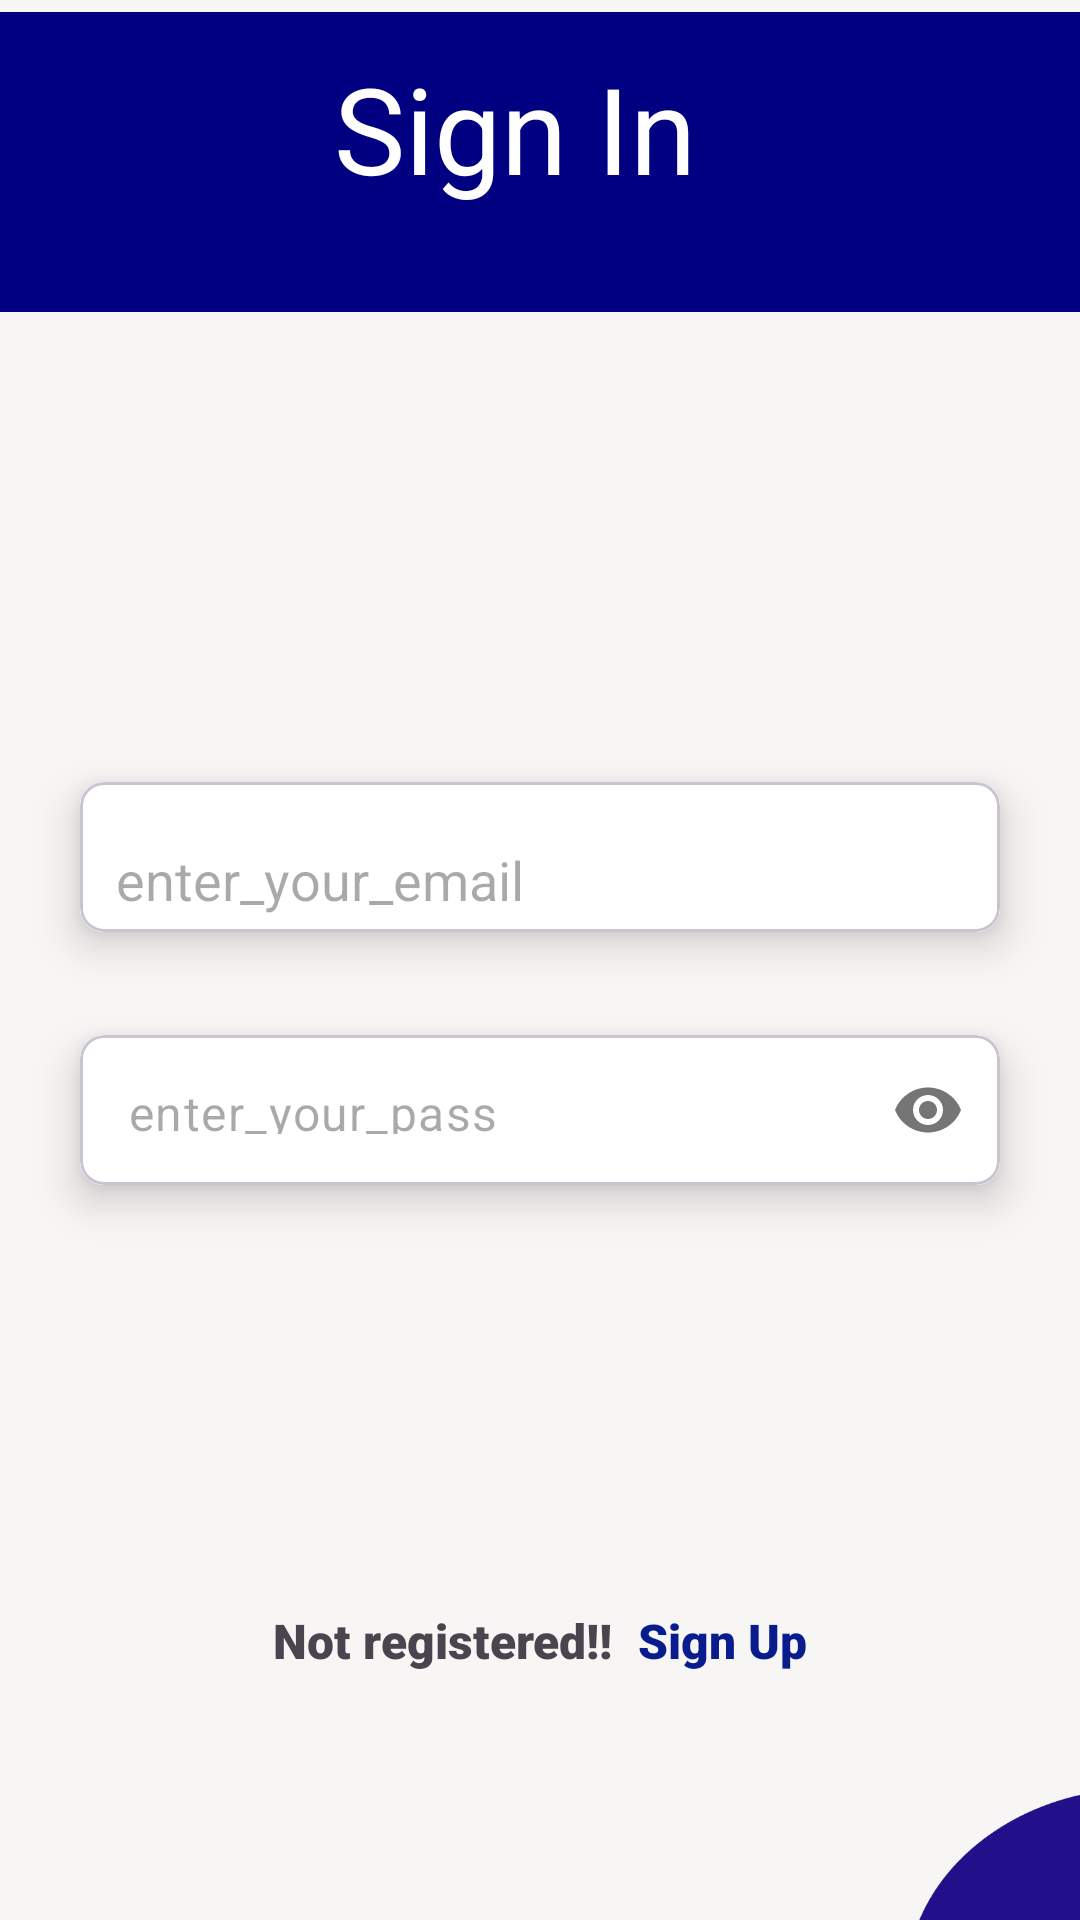

Android layout source for this screen:
<!-- AndroidManifest.xml: application theme Theme.DutyCraft -->
<!-- res/layout/fragment_sign_in.xml -->
<?xml version="1.0" encoding="utf-8"?>
<androidx.constraintlayout.widget.ConstraintLayout xmlns:android="http://schemas.android.com/apk/res/android"
    xmlns:app="http://schemas.android.com/apk/res-auto"
    xmlns:tools="http://schemas.android.com/tools"
    android:layout_width="match_parent"
    android:layout_height="match_parent"
    android:background="#FAF9F9"
    android:backgroundTint="#F8F5F5"
    tools:context=".fragments.SignInFragment">


    <ImageView
        android:id="@+id/imageView3"
        android:layout_width="wrap_content"
        android:layout_height="200dp"
        android:layout_marginTop="596dp"
        android:scaleType="fitXY"
        android:src="@drawable/design_one"
        app:layout_constraintEnd_toEndOf="parent"
        app:layout_constraintHorizontal_bias="1.0"
        app:layout_constraintStart_toStartOf="parent"
        app:layout_constraintTop_toTopOf="parent" />


    <ImageView
        android:id="@+id/imageView2"
        android:layout_width="60dp"
        android:layout_height="130dp"
        android:layout_marginTop="60dp"
        android:rotation="180"
        android:scaleType="fitXY"
        android:src="@drawable/ellipse_one"
        app:layout_constraintEnd_toEndOf="parent"
        app:layout_constraintTop_toBottomOf="@+id/imageView4" />

    <ImageView
        android:id="@+id/imageView4"
        android:layout_width="432dp"
        android:layout_height="100dp"
        android:layout_marginTop="4dp"
        android:scaleType="fitXY"
        android:src="@drawable/np"
        app:layout_constraintEnd_toEndOf="parent"
        app:layout_constraintHorizontal_bias="0.0"
        app:layout_constraintStart_toStartOf="parent"
        app:layout_constraintTop_toTopOf="parent" />



    <TextView
        android:id="@+id/textView"
        android:layout_width="wrap_content"
        android:layout_height="wrap_content"
        android:layout_marginTop="16dp"
        android:fontFamily="sans-serif"
        android:text="Sign In"
        android:textColor="@color/white"
        android:textSize="40sp"
        app:layout_constraintEnd_toEndOf="parent"
        app:layout_constraintHorizontal_bias="0.465"
        app:layout_constraintStart_toStartOf="parent"
        app:layout_constraintTop_toTopOf="parent" />

    <com.google.android.material.card.MaterialCardView
        android:id="@+id/cardView1"
        android:layout_width="0dp"
        android:layout_height="wrap_content"
        android:layout_marginHorizontal="16dp"
        android:layout_marginTop="82dp"
        app:cardCornerRadius="8dp"
        app:cardElevation="8dp"
        app:cardUseCompatPadding="true"
        app:layout_constraintEnd_toEndOf="parent"
        app:layout_constraintHorizontal_bias="0.5"
        app:layout_constraintStart_toStartOf="parent"
        app:layout_constraintTop_toTopOf="@+id/imageView2">

        <com.google.android.material.textfield.TextInputLayout
            android:layout_width="match_parent"
            android:layout_height="50dp"
            android:background="@color/white"
            app:boxStrokeWidth="0dp"
            app:boxStrokeWidthFocused="0dp"
            app:hintEnabled="false">

        </com.google.android.material.textfield.TextInputLayout>

        <com.google.android.material.textfield.TextInputEditText
            android:id="@+id/emailEt"
            android:layout_width="match_parent"
            android:layout_height="50dp"
            android:background="@color/white"
            android:hint="enter_your_email"
            android:inputType="textEmailAddress"
            android:paddingStart="12dp"
            android:paddingTop="15dp" />

    </com.google.android.material.card.MaterialCardView>

    <com.google.android.material.card.MaterialCardView
        android:id="@+id/cardView2"
        android:layout_width="0dp"
        android:layout_height="wrap_content"
        android:layout_marginHorizontal="16dp"
        android:layout_marginTop="5dp"
        app:cardCornerRadius="8dp"
        app:cardElevation="8dp"
        app:cardUseCompatPadding="true"
        app:layout_constraintEnd_toEndOf="parent"
        app:layout_constraintHorizontal_bias="0.5"
        app:layout_constraintStart_toStartOf="parent"
        app:layout_constraintTop_toBottomOf="@id/cardView1">



        <com.google.android.material.textfield.TextInputLayout
            android:layout_width="match_parent"
            android:layout_height="50dp"
            android:background="@color/white"
            app:boxStrokeWidth="0dp"
            app:boxStrokeWidthFocused="0dp"
            app:hintEnabled="false"
            app:passwordToggleEnabled="true">

            <com.google.android.material.textfield.TextInputEditText
                android:id="@+id/passEt"
                android:layout_width="match_parent"
                android:layout_height="match_parent"
                android:background="@color/white"
                android:hint="enter_your_pass"
                android:inputType="textPassword"
                android:paddingStart="12dp"
                android:paddingTop="15dp" />

        </com.google.android.material.textfield.TextInputLayout>


    </com.google.android.material.card.MaterialCardView>


    <com.google.android.material.card.MaterialCardView
        android:id="@+id/cardView3"
        android:layout_width="0dp"
        android:layout_height="wrap_content"
        android:layout_marginHorizontal="16dp"
        android:layout_marginTop="5dp"
        app:cardCornerRadius="8dp"
        app:cardElevation="8dp"
        app:cardUseCompatPadding="true"
        app:layout_constraintEnd_toEndOf="parent"
        app:layout_constraintHorizontal_bias="0.5"
        app:layout_constraintStart_toStartOf="parent"
        app:layout_constraintTop_toBottomOf="@id/cardView2">




    </com.google.android.material.card.MaterialCardView>

    <ImageView
        android:id="@+id/nextBtn"
        android:layout_width="60dp"
        android:layout_height="60dp"
        android:layout_marginTop="24dp"
        android:layout_marginEnd="16dp"
        android:src="@drawable/btn"
        app:layout_constraintEnd_toEndOf="@id/cardView3"
        app:layout_constraintTop_toBottomOf="@id/cardView3" />

    <TextView
        android:id="@+id/textview32"
        android:layout_width="wrap_content"
        android:layout_height="wrap_content"
        android:layout_marginTop="8dp"
        android:fontFamily="sans-serif-black"
        android:text="@string/not_registered"
        android:textSize="16sp"
        app:layout_constraintEnd_toStartOf="@+id/textViewSignIn"
        app:layout_constraintHorizontal_bias="0.5"
        app:layout_constraintStart_toEndOf="@+id/imageView3"
        app:layout_constraintStart_toStartOf="@+id/guideline2"
        app:layout_constraintTop_toBottomOf="@id/nextBtn" />

    <TextView
        android:id="@+id/textViewSignIn"
        android:layout_width="wrap_content"
        android:layout_height="wrap_content"
        android:fontFamily="sans-serif-black"
        android:text=" Sign Up"
        android:textColor="@color/blue"
        android:textSize="16sp"
        app:layout_constraintEnd_toStartOf="@+id/guideline3"
        app:layout_constraintHorizontal_bias="0.5"
        app:layout_constraintStart_toEndOf="@+id/textview32"
        app:layout_constraintTop_toTopOf="@id/textview32" />

    <androidx.constraintlayout.widget.Guideline
        android:id="@+id/guideline2"
        android:layout_width="wrap_content"
        android:layout_height="wrap_content"
        android:orientation="vertical"
        app:layout_constraintGuide_percent="0.24" />

    <androidx.constraintlayout.widget.Guideline
        android:id="@+id/guideline3"
        android:layout_width="wrap_content"
        android:layout_height="wrap_content"
        android:orientation="vertical"
        app:layout_constraintGuide_percent="0.76" />
</androidx.constraintlayout.widget.ConstraintLayout>
<!-- resources referenced by this layout -->
<resources>
  <color name="blue">#081C8E</color>
  <color name="white">#FFFFFFFF</color>
  <!-- drawable design_one: png bitmap (drawable, 13470 bytes) -->
  <!-- drawable np: png bitmap (drawable, 1331 bytes) -->
  <string name="not_registered">Not registered!!</string>
  <style name="Theme.DutyCraft" parent="Base.Theme.DutyCraft" />
  <style name="Base.Theme.DutyCraft" parent="Theme.Material3.DayNight.NoActionBar">
          
          
      </style>
</resources>
